Image classification data set "bangkit-machine-learning" (mybothy/bangkit-machine-learning on GitHub). Class labels (3): french fries, omelette, steak.

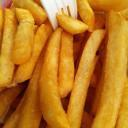
Label: french fries

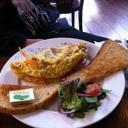
Label: omelette

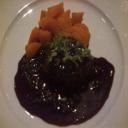
Label: steak

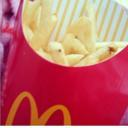
Label: french fries

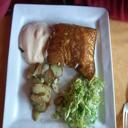
Label: omelette

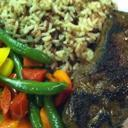
Label: steak
